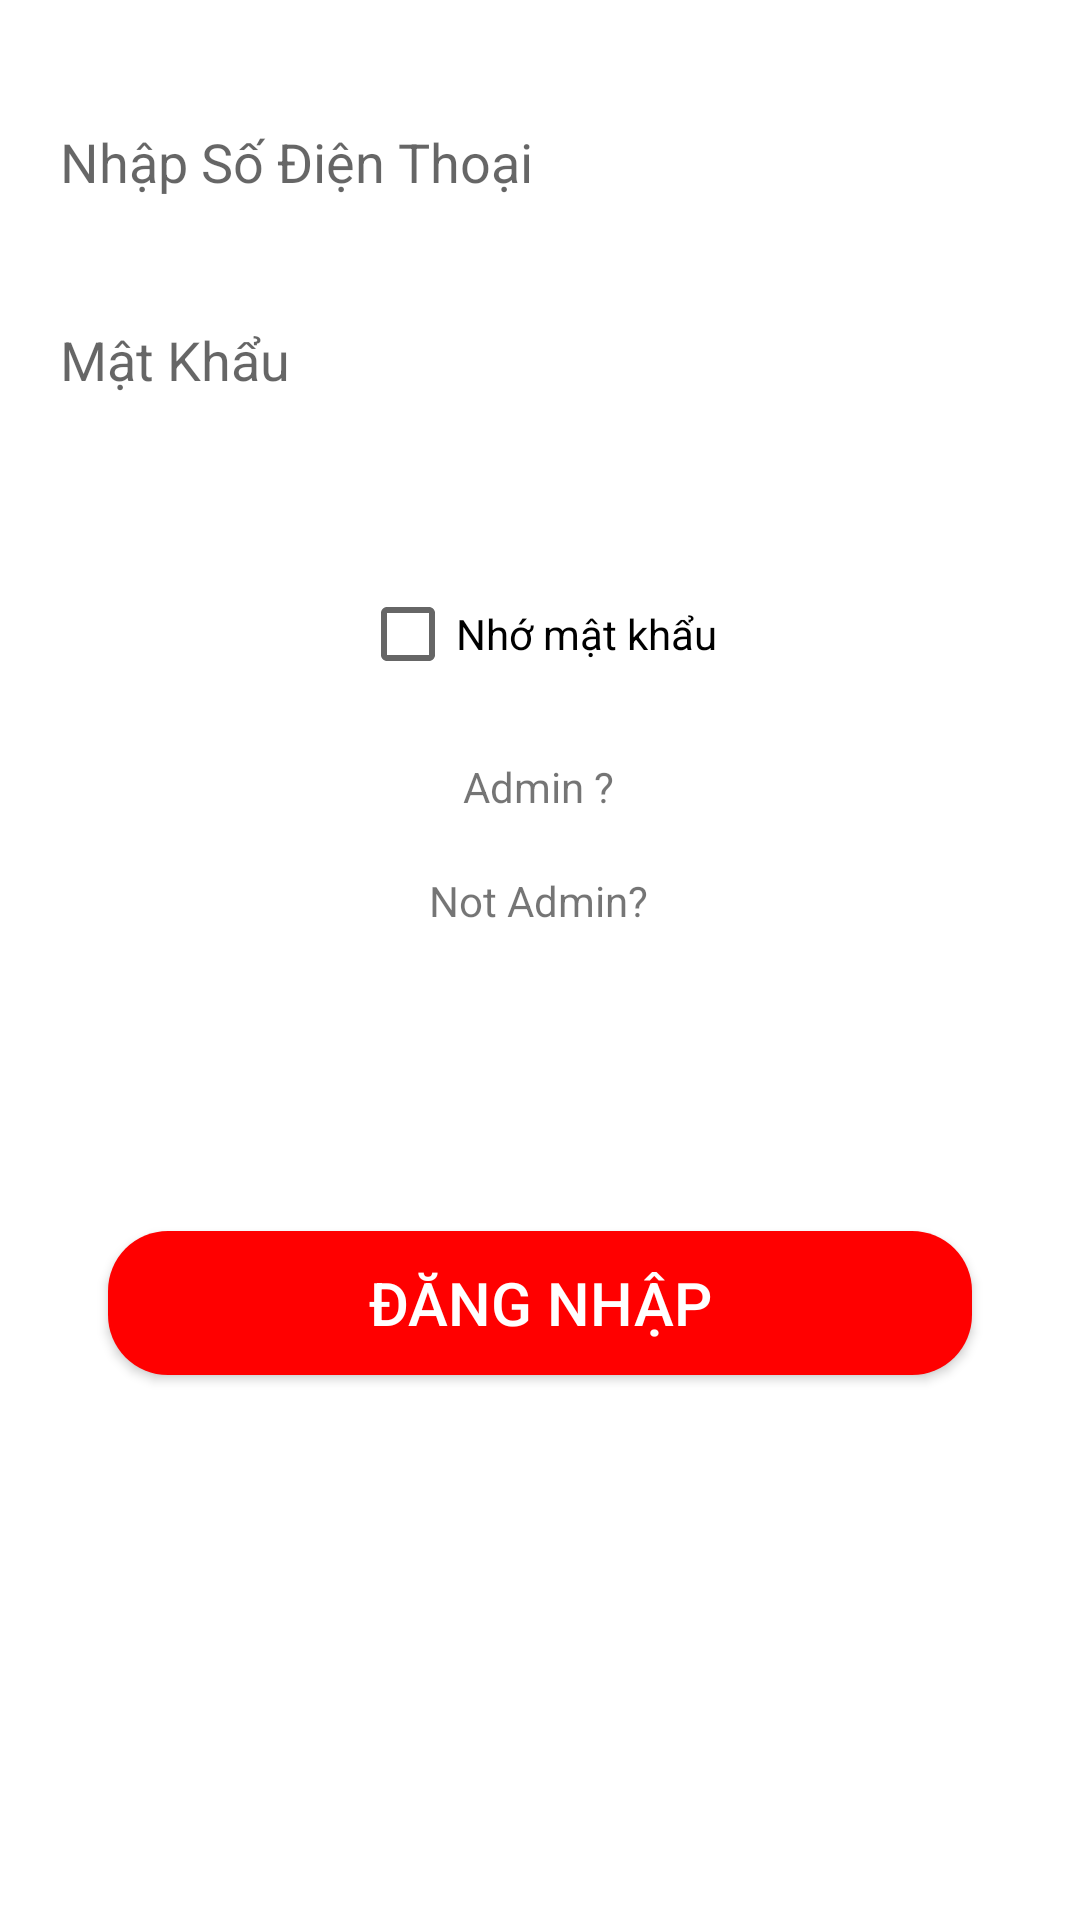

Layout XML and referenced resources for this Android screen:
<!-- AndroidManifest.xml: application theme Theme.Di_Cho -->
<!-- res/layout/fragment_login.xml -->
<androidx.constraintlayout.widget.ConstraintLayout xmlns:android="http://schemas.android.com/apk/res/android"
    xmlns:app="http://schemas.android.com/apk/res-auto"
    xmlns:tools="http://schemas.android.com/tools"
    android:layout_width="match_parent"
    android:layout_height="match_parent"
    tools:context="com.example.fragment.LoginFragment">

    

    <EditText
        android:id="@+id/ed_login_PhoneNumber"
        android:layout_width="0dp"
        android:layout_height="wrap_content"
        android:background="@drawable/edit_text_bg"
        android:hint="Nhập Số Điện Thoại"
        android:paddingLeft="20dp"
        android:paddingTop="10dp"
        android:paddingBottom="10dp"
        android:inputType="phone"
        app:layout_constraintBottom_toBottomOf="parent"
        app:layout_constraintEnd_toEndOf="parent"
        app:layout_constraintHeight_percent=".8"
        app:layout_constraintHorizontal_bias="0.0"
        app:layout_constraintStart_toStartOf="parent"
        app:layout_constraintTop_toTopOf="parent"
        app:layout_constraintVertical_bias="0.053" />

    <EditText
        android:id="@+id/ed_login_Password"
        android:layout_width="0dp"
        android:layout_height="wrap_content"
        android:layout_marginTop="20dp"
        android:background="@drawable/edit_text_bg"
        android:hint="Mật Khẩu"
        android:inputType="textPassword"
        android:minHeight="48dp"
        android:paddingLeft="20dp"
        android:paddingTop="10dp"
        android:paddingBottom="10dp"
        app:layout_constraintBottom_toBottomOf="parent"
        app:layout_constraintEnd_toEndOf="parent"
        app:layout_constraintHeight_percent=".8"
        app:layout_constraintHorizontal_bias=".5"
        app:layout_constraintStart_toStartOf="parent"
        app:layout_constraintTop_toBottomOf="@+id/ed_login_PhoneNumber"
        app:layout_constraintVertical_bias="0" />

    <Button
        android:id="@+id/btnLogin"
        android:layout_width="0dp"
        android:layout_height="wrap_content"
        android:background="@drawable/button_bg"
        android:text="Đăng Nhập"
        android:textColor="@color/white"
        android:textSize="20dp"
        app:layout_constraintBottom_toBottomOf="parent"
        app:layout_constraintEnd_toEndOf="parent"
        app:layout_constraintStart_toStartOf="parent"
        app:layout_constraintTop_toTopOf="parent"
        app:layout_constraintVertical_bias="0.693"
        app:layout_constraintWidth_percent=".8" />

    <CheckBox
        android:id="@+id/chk_remember"
        android:layout_width="wrap_content"
        android:layout_height="wrap_content"
        android:text="Nhớ mật khẩu"
        app:layout_constraintBottom_toTopOf="@+id/btnLogin"
        app:layout_constraintEnd_toEndOf="parent"
        app:layout_constraintHorizontal_bias="0.498"
        app:layout_constraintStart_toStartOf="parent"
        app:layout_constraintTop_toBottomOf="@+id/ed_login_Password"
        app:layout_constraintVertical_bias="0.198" />

    <TextView
        android:id="@+id/tv_isAdminTrue"
        android:layout_width="wrap_content"
        android:layout_height="wrap_content"
        android:text="Admin ?"
        app:layout_constraintBottom_toTopOf="@+id/btnLogin"
        app:layout_constraintEnd_toEndOf="parent"
        app:layout_constraintHorizontal_bias="0.498"
        app:layout_constraintStart_toStartOf="parent"
        app:layout_constraintTop_toBottomOf="@+id/chk_remember"
        app:layout_constraintVertical_bias="0.112" />

    <TextView
        android:id="@+id/tv_isAdminFalse"
        android:layout_width="wrap_content"
        android:layout_height="wrap_content"
        android:text="Not Admin?"
        app:layout_constraintBottom_toTopOf="@+id/btnLogin"
        app:layout_constraintEnd_toEndOf="parent"
        app:layout_constraintHorizontal_bias="0.498"
        app:layout_constraintStart_toStartOf="parent"
        app:layout_constraintTop_toBottomOf="@+id/tv_isAdminTrue"
        app:layout_constraintVertical_bias="0.16" />

</androidx.constraintlayout.widget.ConstraintLayout>
<!-- resources referenced by this layout -->
<resources>
  <color name="white">#FFFFFFFF</color>
  <!-- drawable button_bg (drawable) -->
  <?xml version="1.0" encoding="utf-8"?>
  <shape xmlns:android="http://schemas.android.com/apk/res/android">
      <corners android:radius="20dp"/>
  
      <solid android:color="#ff0000"/>
  </shape>
  <style name="Theme.Di_Cho" parent="Theme.MaterialComponents.DayNight.NoActionBar">
          
          <item name="colorPrimary">#FF9800</item>
          <item name="colorPrimaryVariant">#A4FF9800</item>
          <item name="colorOnPrimary">@color/white</item>
          
          <item name="colorSecondary">@color/teal_200</item>
          <item name="colorSecondaryVariant">@color/teal_700</item>
          <item name="colorOnSecondary">@color/black</item>
          
          <item name="android:statusBarColor" tools:targetApi="l">?attr/colorPrimaryVariant</item>
          
      </style>
  <color name="teal_200">#FF03DAC5</color>
  <color name="teal_700">#FF018786</color>
  <color name="black">#FF000000</color>
</resources>
